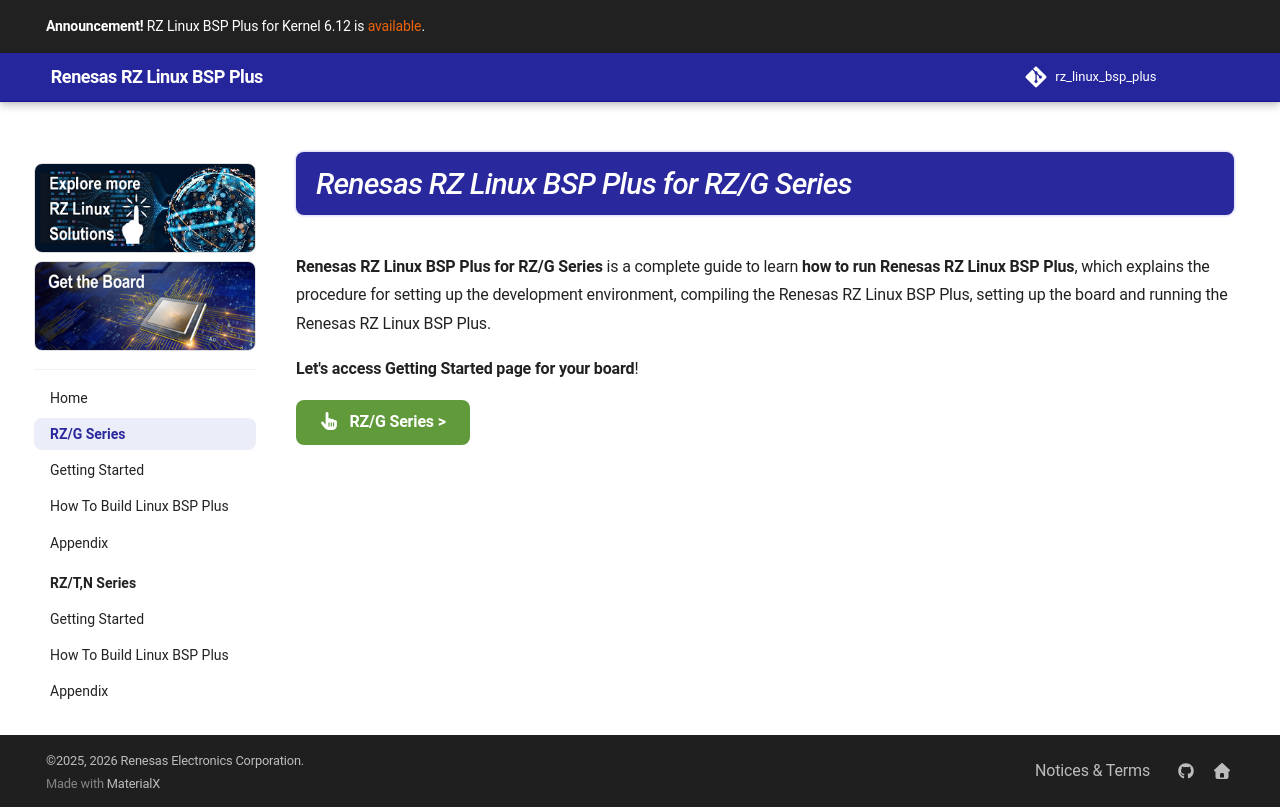

repository: renesas-rz/rz_linux_bsp_plus · page: RZG/index.html · generator: mkdocs

# Renesas RZ Linux BSP Plus for RZ/G Series

**Renesas RZ Linux BSP Plus for RZ/G Series** is a complete guide to learn **how to run Renesas RZ Linux BSP Plus**,
which explains the procedure for setting up the development environment,
compiling the Renesas RZ Linux BSP Plus,
setting up the board and running the Renesas RZ Linux BSP Plus.

**Let's access Getting Started page for your board**!

[:fontawesome-solid-hand-pointer: &nbsp; RZ/G Series >](./getting_started/index.md){ .md-button .md-button--primary .btn-green }
